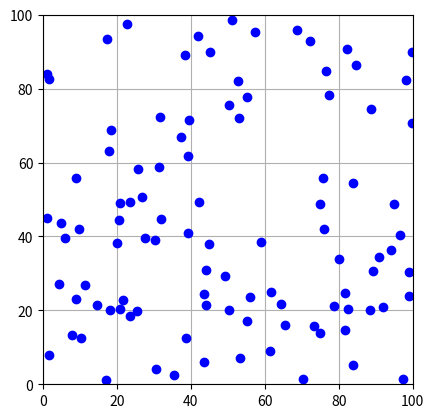

Here is the Python script that generated this plot:
import numpy as np
import matplotlib.pyplot as plt
import matplotlib.animation as animation
from scipy.spatial.distance import cdist


NPARTICLES = 100
L = 100
AGGR_R = 1  # aggregation radius
CENTER = np.ones((1, 2)) * L / 2


def randvel(aggr, temp=10):
    vel = (2 * np.random.random((NPARTICLES, 2)) - 1) * temp
    vel[aggr] = 0  # aggregated particles don't move anymore
    return vel


def move(particles, aggr):
    particles['pos'] += particles['vel']
    p = particles['pos']
    # constrain in box
    p[p < 0] += L
    p[p > L] -= L
    # aggregate to center :
    # 1° compute distances to center
    dist = cdist(p, CENTER)[:, 0]
    # 2° aggregate (freeze) those that are near to it
    aggr[dist < AGGR_R] = True

    # generate new velocities
    particles['vel'] = randvel(aggr)


def initp():
    particles = np.zeros(NPARTICLES,
                         dtype=[('pos', ('f', 2)), ('vel', ('f', 2))])
    x = L * np.random.random(NPARTICLES)
    y = L * np.random.random(NPARTICLES)
    particles['pos'] = np.column_stack((x, y))
    aggr = np.zeros(NPARTICLES, dtype=np.bool)
    particles['vel'] = randvel(aggr)
    return particles, aggr


def anim():
    # simulation initialization
    particles, aggr = initp()
    # plot initialization
    dt = 1 / 30  # fps
    fig = plt.figure()
    ax = fig.add_subplot(111, aspect='equal', autoscale_on=False,
                         xlim=(0, L), ylim=(0, L))
    ax.grid()
    line, = ax.plot([], [], 'bo', lw=2)

    def init():
        """initialize animation"""
        line.set_data([], [])
        return line,

    def animate(i):
        """perform animation step"""
        move(particles, aggr)
        x = particles['pos'][:, 0]
        y = particles['pos'][:, 1]
        line.set_data(x, y)
        return line,

    from time import time
    t0 = time()
    animate(0)
    t1 = time()
    interval = 1000 * dt - (t1 - t0)

    ani = animation.FuncAnimation(fig, animate, frames=int(10 / dt),
                                  interval=interval, blit=False,
                                  init_func=init)
    plt.show()


if __name__ == '__main__':
    anim()
